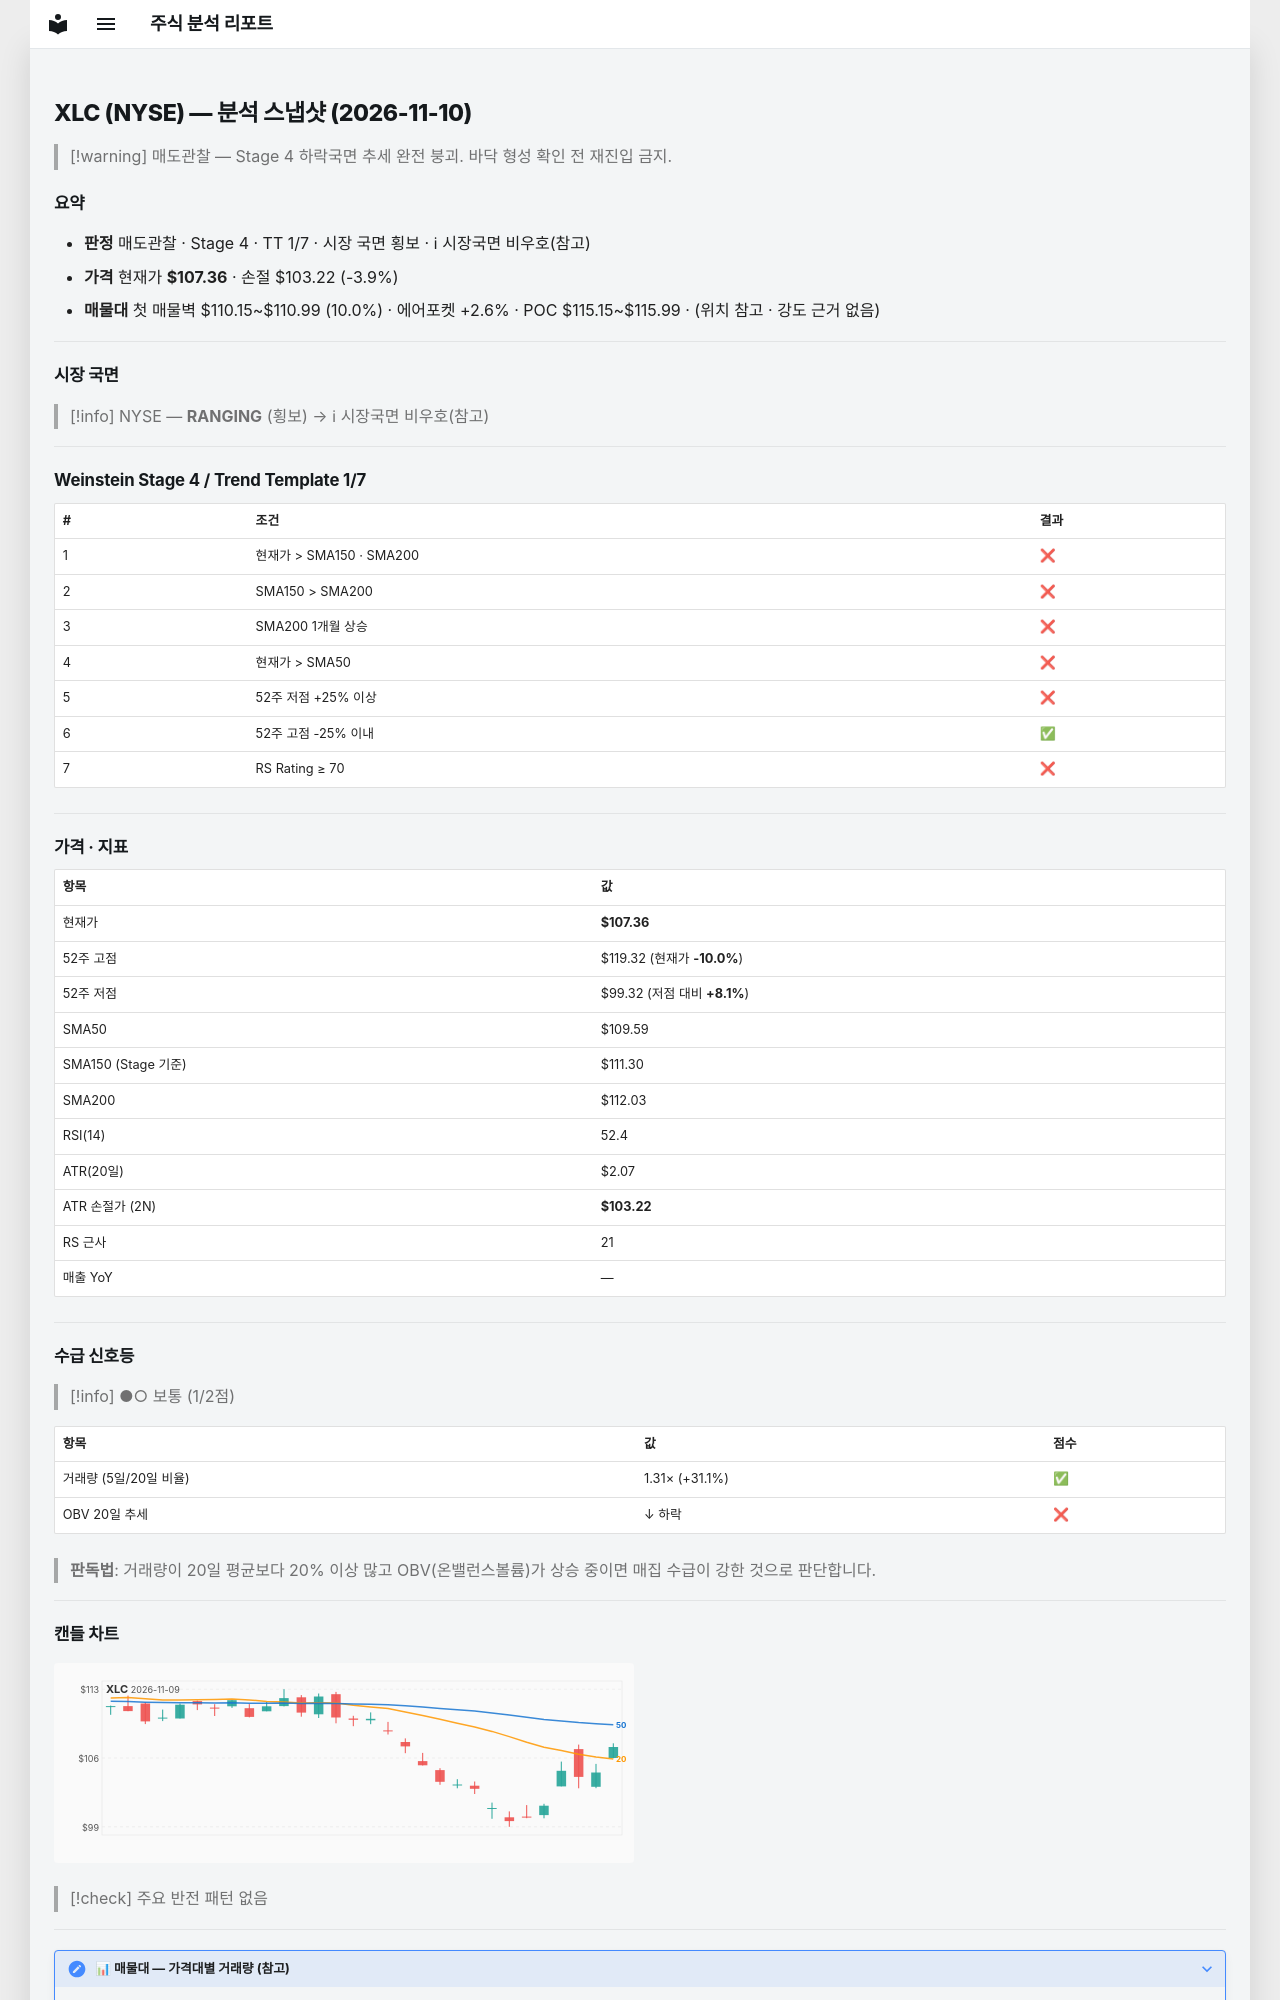

repository: soloandco/stock-reports · page: snapshots/XLC-2026-11-10/index.html · generator: mkdocs

---
type: analysis-snapshot
title: XLC 분석 스냅샷
ticker: XLC
market: NYSE
created: 2026-11-10
updated: 2026-11-10
bar-date: 2026-11-09
verdict: 매도관찰
real-rr: 1.52
sma50-gap-pct: -2.0
weekly-position: 저항대아래
weekly-overhead-price: 113.66
weekly-overhead-pct: 5.9
stage: 4
trend-template-score: 1
tt-max: 7
ma-set: sma-50-150-200
price: 107.36000061035156
stop-price: 103.21791273154062
market-regime: RANGING
supply-demand-score: 1/2
supply-demand-label: 보통
status: tracking
tags:
  - stock-agent
  - watchlist
  - XLC
  - analysis
related:
  - "[[analysis-template]]"
---

# XLC (NYSE) — 분석 스냅샷 (2026-11-10)

> [!warning] 매도관찰 — Stage 4 하락국면
> 추세 완전 붕괴. 바닥 형성 확인 전 재진입 금지.

## 요약

- **판정** 매도관찰 · Stage 4 · TT 1/7 · 시장 국면 횡보 · ℹ 시장국면 비우호(참고)
- **가격** 현재가 **$107.36** · 손절 $103.22 (-3.9%)
- **매물대** 첫 매물벽 $110.15~$110.99 (10.0%) · 에어포켓 +2.6% · POC $115.15~$115.99 · (위치 참고 · 강도 근거 없음)

---

## 시장 국면

> [!info] NYSE — **RANGING** (횡보) → ℹ 시장국면 비우호(참고)

---

## Weinstein Stage 4 / Trend Template 1/7

| # | 조건 | 결과 |
|---|------|------|
| 1 | 현재가 > SMA150 · SMA200 | ❌ |
| 2 | SMA150 > SMA200 | ❌ |
| 3 | SMA200 1개월 상승 | ❌ |
| 4 | 현재가 > SMA50 | ❌ |
| 5 | 52주 저점 +25% 이상 | ❌ |
| 6 | 52주 고점 -25% 이내 | ✅ |
| 7 | RS Rating ≥ 70 | ❌ |

---

## 가격 · 지표

| 항목 | 값 |
|------|---|
| 현재가 | **$107.36** |
| 52주 고점 | $119.32 (현재가 **-10.0%**) |
| 52주 저점 | $99.32 (저점 대비 **+8.1%**) |
| SMA50 | $109.59 |
| SMA150 (Stage 기준) | $111.30 |
| SMA200 | $112.03 |
| RSI(14) | 52.4 |
| ATR(20일) | $2.07 |
| ATR 손절가 (2N) | **$103.22** |
| RS 근사 | 21 |
| 매출 YoY | — |

---
## 수급 신호등

> [!info] ●○ 보통 (1/2점)

| 항목 | 값 | 점수 |
|------|------|------|
| 거래량 (5일/20일 비율) | 1.31× (+31.1%) | ✅ |
| OBV 20일 추세 | ↓ 하락 | ❌ |

> **판독법**: 거래량이 20일 평균보다 20% 이상 많고 OBV(온밸런스볼륨)가 상승 중이면 매집 수급이 강한 것으로 판단합니다.

---
